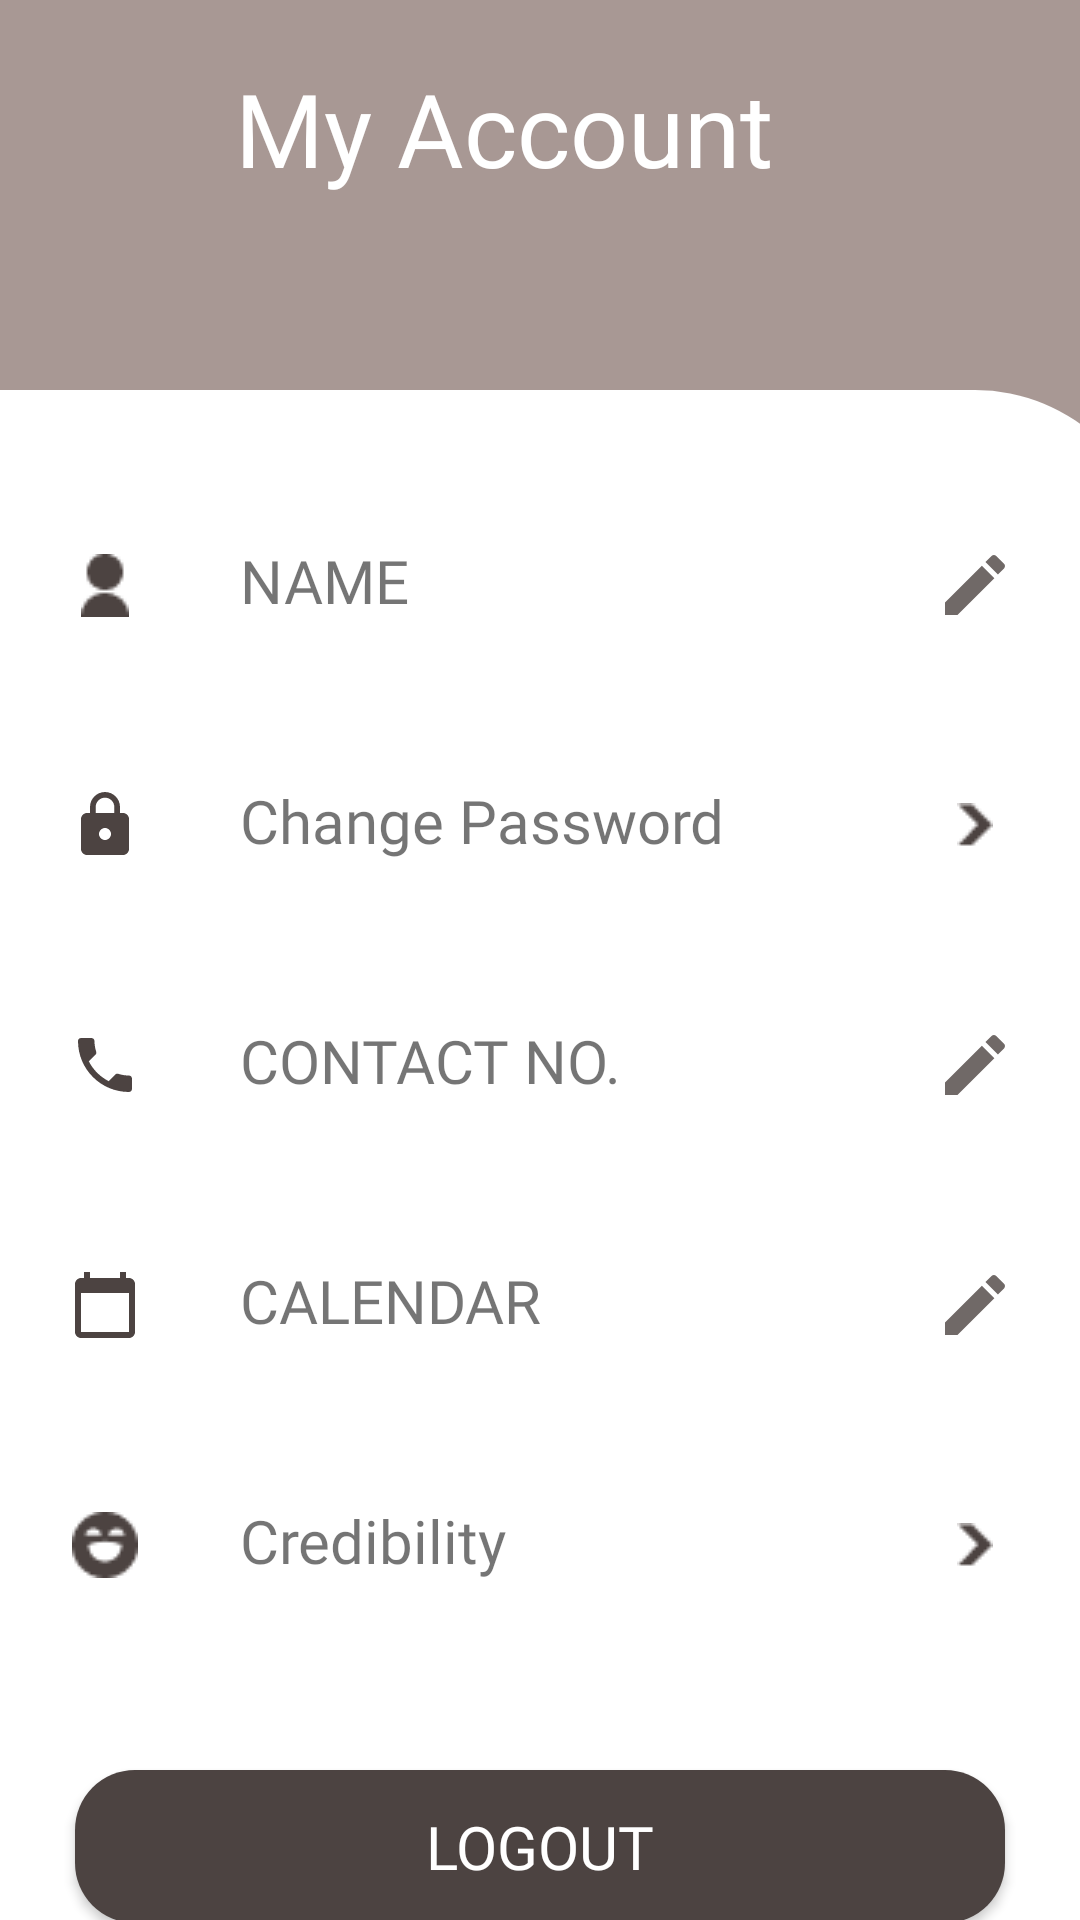

Layout XML and referenced resources for this Android screen:
<!-- AndroidManifest.xml: application theme Theme.EzBikev1 -->
<!-- res/layout/fragment_profile.xml -->
<?xml version="1.0" encoding="utf-8"?>
<androidx.constraintlayout.widget.ConstraintLayout xmlns:android="http://schemas.android.com/apk/res/android"
    xmlns:app="http://schemas.android.com/apk/res-auto"
    xmlns:tools="http://schemas.android.com/tools"
    android:layout_width="match_parent"
    android:layout_height="match_parent"
    tools:context=".user_management.ProfileFragment"
    android:background="@color/lightBrown">

    <View
        android:id="@+id/profileView"
        style="@style/profileBackground"
        android:layout_width="409dp"
        android:layout_height="600dp"
        android:layout_marginTop="130dp"
        app:layout_constraintEnd_toEndOf="parent"
        app:layout_constraintStart_toStartOf="parent"
        app:layout_constraintTop_toTopOf="parent" />

    <TextView
        android:id="@+id/textViewMyAcc"
        android:layout_width="wrap_content"
        android:layout_height="wrap_content"
        android:layout_marginTop="20dp"
        android:fontFamily="@font/dmsans_bold"
        android:text="@string/myAcc"
        android:textColor="@color/white"
        android:textSize="34sp"
        app:layout_constraintEnd_toEndOf="parent"
        app:layout_constraintStart_toStartOf="@+id/profileView"
        app:layout_constraintTop_toTopOf="parent" />

    <RelativeLayout
        android:id="@+id/userRow"
        style="@style/profileLayout"
        android:layout_marginTop="180dp"
        app:layout_constraintEnd_toEndOf="parent"
        app:layout_constraintStart_toStartOf="parent"
        app:layout_constraintTop_toTopOf="parent">

        <ImageButton
            android:id="@+id/imageViewName"
            style="@style/profileIcon"
            android:layout_marginRight="30sp"
            app:srcCompat="@drawable/ic_name" />

        <FrameLayout
            android:id="@+id/frameLayoutName"
            android:layout_width="230sp"
            android:layout_height="wrap_content"
            android:layout_toEndOf="@+id/imageViewName">

            <TextView
                android:id="@+id/textViewName"
                style="@style/profileText"
                android:inputType="text"
                android:text="@string/name" />

            <EditText
                android:id="@+id/editTextName"
                style="@style/profileText"
                android:background="@drawable/edittext_background"
                android:inputType="text"
                android:visibility="gone" />

        </FrameLayout>

        <ImageButton
            android:id="@+id/imageButtonName"
            style="@style/profileIcon"
            android:layout_toEndOf="@+id/frameLayoutName"
            app:srcCompat="@drawable/ic_edit" />

        <ImageButton
            android:id="@+id/imageButtonName2"
            style="@style/profileIcon"
            android:layout_toEndOf="@+id/frameLayoutName"
            android:visibility="gone"
            app:srcCompat="@drawable/ic_check" />
    </RelativeLayout>

    <RelativeLayout
        android:id="@+id/pswRow"
        style="@style/profileLayout"
        android:layout_marginTop="50dp"
        app:layout_constraintEnd_toEndOf="parent"
        app:layout_constraintStart_toStartOf="parent"
        app:layout_constraintTop_toBottomOf="@+id/userRow">

        <ImageButton
            android:id="@+id/imageViewPsw"
            style="@style/profileIcon"
            android:layout_marginRight="30sp"
            app:srcCompat="@drawable/ic_lock" />

        <FrameLayout
            android:id="@+id/frameLayoutPsw"
            android:layout_width="230sp"
            android:layout_height="wrap_content"
            android:layout_toEndOf="@+id/imageViewPsw">

            <TextView
                android:id="@+id/textViewPsw"
                style="@style/profileText"
                android:text="@string/changePsw" />
        </FrameLayout>

        <ImageButton
            android:id="@+id/imageButtonPsw"
            style="@style/profileIcon"
            android:layout_toEndOf="@+id/frameLayoutPsw"
            app:srcCompat="@drawable/ic_next" />


    </RelativeLayout>

    <RelativeLayout
        android:id="@+id/phoneRow"
        style="@style/profileLayout"
        android:layout_marginTop="50dp"
        app:layout_constraintEnd_toEndOf="parent"
        app:layout_constraintStart_toStartOf="parent"
        app:layout_constraintTop_toBottomOf="@+id/pswRow">

        <ImageButton
            android:id="@+id/imageViewPhone"
            style="@style/profileIcon"
            android:layout_marginRight="30sp"
            app:srcCompat="@drawable/ic_phone" />

        <FrameLayout
            android:id="@+id/frameLayoutPhone"
            android:layout_width="230sp"
            android:layout_height="wrap_content"
            android:layout_toEndOf="@+id/imageViewPhone">

            <TextView
                android:id="@+id/textViewPhone"
                style="@style/profileText"
                android:inputType="text"
                android:text="@string/contactNo" />

            <EditText
                android:id="@+id/editTextPhone"
                style="@style/profileText"
                android:background="@drawable/edittext_background"
                android:focusable="true"
                android:focusableInTouchMode="true"
                android:visibility="gone" />
        </FrameLayout>

        <ImageButton
            android:id="@+id/imageButtonPhone"
            style="@style/profileIcon"
            android:layout_toEndOf="@+id/frameLayoutPhone"
            app:srcCompat="@drawable/ic_edit" />

        <ImageButton
            android:id="@+id/imageButtonPhone2"
            style="@style/profileIcon"
            android:layout_toEndOf="@+id/frameLayoutPhone"
            app:srcCompat="@drawable/ic_check"
            android:visibility="gone"/>
    </RelativeLayout>

    <RelativeLayout
        android:id="@+id/dobRow"
        style="@style/profileLayout"
        android:layout_marginTop="50dp"
        app:layout_constraintEnd_toEndOf="parent"
        app:layout_constraintStart_toStartOf="parent"
        app:layout_constraintTop_toBottomOf="@+id/phoneRow">

        <ImageButton
            android:id="@+id/imageViewDob"
            style="@style/profileIcon"
            android:layout_marginRight="30sp"
            app:srcCompat="@drawable/ic_calendar" />

        <FrameLayout
            android:id="@+id/frameLayoutDob"
            android:layout_width="230sp"
            android:layout_height="wrap_content"
            android:layout_toEndOf="@+id/imageViewDob">

            <TextView
                android:id="@+id/textViewDob"
                style="@style/profileText"
                android:inputType="text"
                android:text="@string/calendar" />
        </FrameLayout>

        <ImageButton
            android:id="@+id/imageButtonDob"
            style="@style/profileIcon"
            android:layout_toEndOf="@+id/frameLayoutDob"
            app:srcCompat="@drawable/ic_edit" />
    </RelativeLayout>

    <RelativeLayout
        android:id="@+id/credibilityRow"
        style="@style/profileLayout"
        android:layout_marginTop="50dp"
        app:layout_constraintEnd_toEndOf="parent"
        app:layout_constraintStart_toStartOf="parent"
        app:layout_constraintTop_toBottomOf="@+id/dobRow">

        <ImageButton
            android:id="@+id/imageViewCredibility"
            style="@style/profileIcon"
            android:layout_marginRight="30sp"
            app:srcCompat="@drawable/ic_credibility" />

        <FrameLayout
            android:id="@+id/frameLayoutCredibility"
            android:layout_width="230sp"
            android:layout_height="wrap_content"
            android:layout_toEndOf="@+id/imageViewCredibility">

            <TextView
                android:id="@+id/textViewCredibility"
                style="@style/profileText"
                android:inputType="text"
                android:text="@string/credibility" />
        </FrameLayout>

        <ImageButton
            android:id="@+id/imageButtonCredibility"
            style="@style/profileIcon"
            android:layout_toEndOf="@+id/frameLayoutCredibility"
            app:srcCompat="@drawable/ic_next" />
    </RelativeLayout>

    <Button
        android:id="@+id/buttonLogout"
        style="@style/button"
        android:layout_width="0dp"
        android:layout_height="51dp"
        android:layout_marginTop="60dp"
        android:text="@string/logout"
        app:layout_constraintEnd_toEndOf="parent"
        app:layout_constraintStart_toStartOf="parent"
        app:layout_constraintTop_toBottomOf="@+id/credibilityRow" />

</androidx.constraintlayout.widget.ConstraintLayout>
<!-- resources referenced by this layout -->
<resources>
  <color name="lightBrown">#A89894</color>
  <color name="white">#FFFFFFFF</color>
  <!-- drawable ic_calendar (drawable) -->
  <vector android:height="24dp" android:tint="#4C4341"
      android:viewportHeight="24" android:viewportWidth="24"
      android:width="24dp" xmlns:android="http://schemas.android.com/apk/res/android">
      <path android:fillColor="@android:color/white" android:pathData="M20,3h-1L19,1h-2v2L7,3L7,1L5,1v2L4,3c-1.1,0 -2,0.9 -2,2v16c0,1.1 0.9,2 2,2h16c1.1,0 2,-0.9 2,-2L22,5c0,-1.1 -0.9,-2 -2,-2zM20,21L4,21L4,8h16v13z"/>
  </vector>
  <!-- drawable ic_check (drawable) -->
  <vector android:height="24dp" android:tint="#4C4341"
      android:viewportHeight="24" android:viewportWidth="24"
      android:width="24dp" xmlns:android="http://schemas.android.com/apk/res/android">
      <path android:fillColor="@android:color/white" android:pathData="M9,16.17L4.83,12l-1.42,1.41L9,19 21,7l-1.41,-1.41z"/>
  </vector>
  <string name="calendar">CALENDAR</string>
  <string name="changePsw">Change Password</string>
  <string name="contactNo">CONTACT NO.</string>
  <string name="credibility">Credibility</string>
  <string name="logout">LOGOUT</string>
  <string name="myAcc">My Account</string>
  <string name="name">NAME</string>
  <style name="button">
          <item name="android:background">@drawable/button_background</item>
          <item name="fontFamily">@font/dmsans_bold</item>
          <item name="android:layout_height">52dp</item>
          <item name="android:layout_marginStart">25dp</item>
          <item name="android:layout_marginEnd">25dp</item>
          <item name="android:textColor">@color/white</item>
          <item name="android:textSize">20sp</item>
      </style>
  <style name="profileBackground">
          <item name="android:background">@drawable/profile_background</item>
      </style>
  <style name="profileIcon">
          <item name="android:textColor">@color/darkBrown</item>
          <item name="android:layout_height">30dp</item>
          <item name="android:layout_width">30dp</item>
          <item name="android:layout_gravity">bottom</item>
          <item name="android:layout_weight">0.2</item>
          <item name="android:background">@color/white</item>
      </style>
  <style name="profileLayout">
          <item name="android:layout_width">match_parent</item>
          <item name="android:layout_height">wrap_content</item>
          <item name="android:orientation">horizontal</item>
          <item name="android:paddingStart">20dp</item>
      </style>
  <style name="profileText">
          <item name="android:textSize">20sp</item>
          <item name="android:fontFamily">@font/dmsans_bold</item>
          <item name="android:layout_width">210sp</item>
          <item name="android:layout_height">wrap_content</item>
          <item name="android:background">@color/white</item>
          <item name="android:layout_gravity">bottom</item>
      </style>
  <color name="darkBrown">#4C4341</color>
  <!-- drawable button_background (drawable) -->
  <?xml version="1.0" encoding="utf-8"?>
  <shape xmlns:android="http://schemas.android.com/apk/res/android"
      android:shape="rectangle">
      <solid android:color="@color/darkBrown"></solid>
      <corners android:radius="20dp"></corners>
  </shape>
  <!-- drawable profile_background (drawable) -->
  <?xml version="1.0" encoding="utf-8"?>
  <shape xmlns:android="http://schemas.android.com/apk/res/android" android:shape="rectangle">
      <corners android:topRightRadius="60dp" />
      <solid android:color="@color/white" />
  </shape>
  <color name="teal_200">#FF03DAC5</color>
  <color name="teal_700">#FF018786</color>
  <color name="black">#FF000000</color>
</resources>
